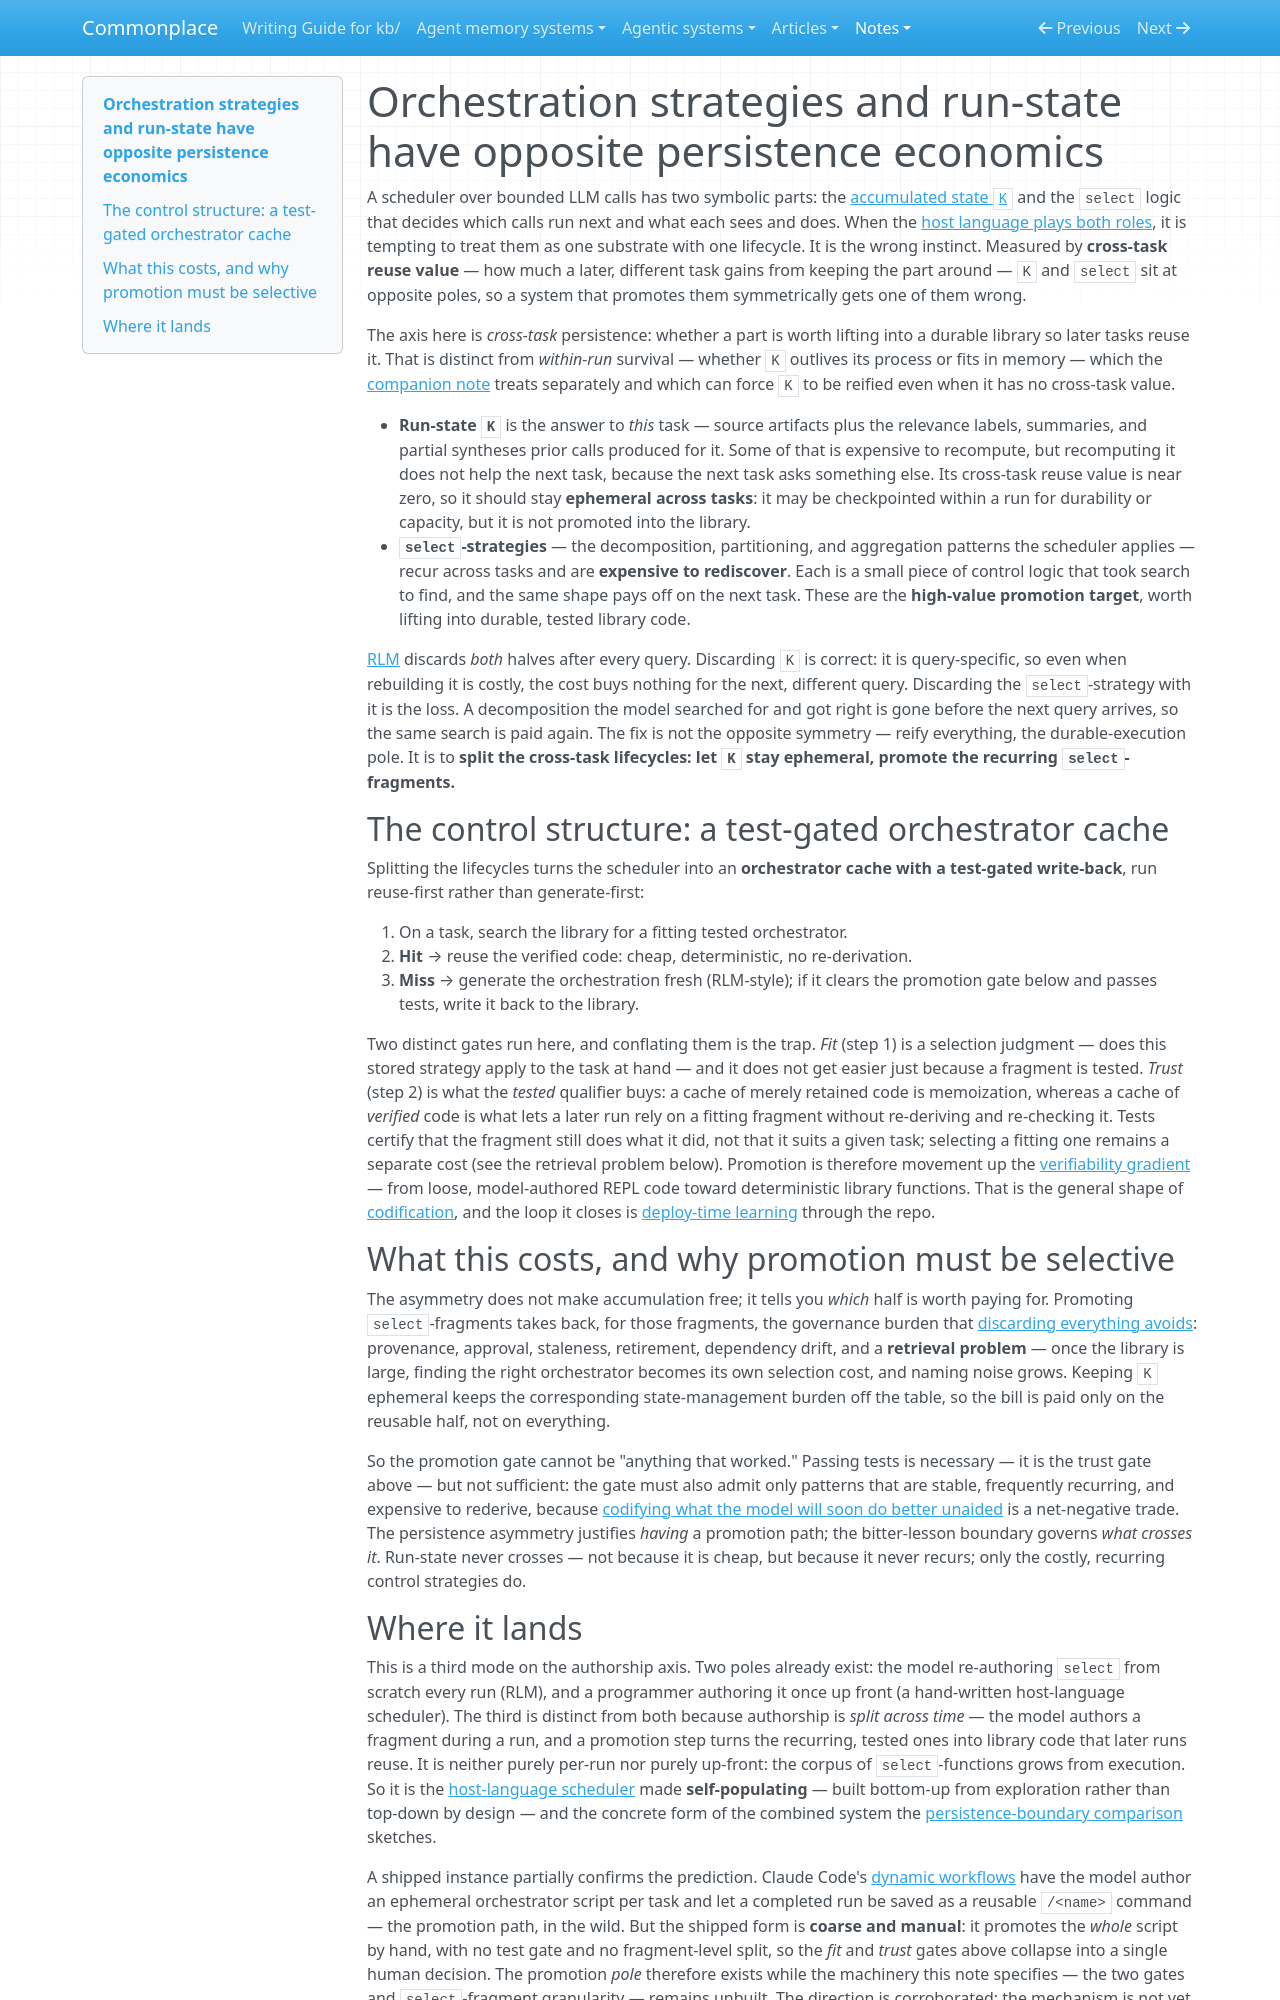

repository: zby/commonplace · page: notes/orchestration-strategies-and-run-state-have-opposite-persistence/index.html · generator: mkdocs

---
description: "Separates ephemeral task-specific run state from reusable selection strategies inside host schedulers; RLM-style execution discards both and therefore loses the valuable reusable half"
type: types/note.md
traits: [title-as-claim]
tags: [computational-model, learning-theory, artifact-analysis, improvement-loop, continual-learning, self-improving-systems]
---

# Orchestration strategies and run-state have opposite persistence economics

A scheduler over bounded LLM calls has two symbolic parts: the [accumulated state `K`](./bounded-context-orchestration-model.md) and the `select` logic that decides which calls run next and what each sees and does. When the [host language plays both roles](./the-practical-scheduler-is-the-host-language.md), it is tempting to treat them as one substrate with one lifecycle. It is the wrong instinct. Measured by **cross-task reuse value** — how much a later, different task gains from keeping the part around — `K` and `select` sit at opposite poles, so a system that promotes them symmetrically gets one of them wrong.

The axis here is *cross-task* persistence: whether a part is worth lifting into a durable library so later tasks reuse it. That is distinct from *within-run* survival — whether `K` outlives its process or fits in memory — which the [companion note](./the-practical-scheduler-is-the-host-language.md) treats separately and which can force `K` to be reified even when it has no cross-task value.

- **Run-state `K`** is the answer to *this* task — source artifacts plus the relevance labels, summaries, and partial syntheses prior calls produced for it. Some of that is expensive to recompute, but recomputing it does not help the next task, because the next task asks something else. Its cross-task reuse value is near zero, so it should stay **ephemeral across tasks**: it may be checkpointed within a run for durability or capacity, but it is not promoted into the library.
- **`select`-strategies** — the decomposition, partitioning, and aggregation patterns the scheduler applies — recur across tasks and are **expensive to rediscover**. Each is a small piece of control logic that took search to find, and the same shape pays off on the next task. These are the **high-value promotion target**, worth lifting into durable, tested library code.

[RLM](./rlm-has-the-model-write-ephemeral-orchestrators-over-sub-agents.md) discards *both* halves after every query. Discarding `K` is correct: it is query-specific, so even when rebuilding it is costly, the cost buys nothing for the next, different query. Discarding the `select`-strategy with it is the loss. A decomposition the model searched for and got right is gone before the next query arrives, so the same search is paid again. The fix is not the opposite symmetry — reify everything, the durable-execution pole. It is to **split the cross-task lifecycles: let `K` stay ephemeral, promote the recurring `select`-fragments.**

## The control structure: a test-gated orchestrator cache

Splitting the lifecycles turns the scheduler into an **orchestrator cache with a test-gated write-back**, run reuse-first rather than generate-first:

1. On a task, search the library for a fitting tested orchestrator.
2. **Hit** → reuse the verified code: cheap, deterministic, no re-derivation.
3. **Miss** → generate the orchestration fresh (RLM-style); if it clears the promotion gate below and passes tests, write it back to the library.

Two distinct gates run here, and conflating them is the trap. *Fit* (step 1) is a selection judgment — does this stored strategy apply to the task at hand — and it does not get easier just because a fragment is tested. *Trust* (step 2) is what the *tested* qualifier buys: a cache of merely retained code is memoization, whereas a cache of *verified* code is what lets a later run rely on a fitting fragment without re-deriving and re-checking it. Tests certify that the fragment still does what it did, not that it suits a given task; selecting a fitting one remains a separate cost (see the retrieval problem below). Promotion is therefore movement up the [verifiability gradient](./verifiability-gradient.md) — from loose, model-authored REPL code toward deterministic library functions. That is the general shape of [codification](./definitions/codification.md), and the loop it closes is [deploy-time learning](./retained-artifacts-enable-persistent-deployment-time-adaptation.md) through the repo.

## What this costs, and why promotion must be selective

The asymmetry does not make accumulation free; it tells you *which* half is worth paying for. Promoting `select`-fragments takes back, for those fragments, the governance burden that [discarding everything avoids](./ephemeral-computation-prevents-accumulation.md): provenance, approval, staleness, retirement, dependency drift, and a **retrieval problem** — once the library is large, finding the right orchestrator becomes its own selection cost, and naming noise grows. Keeping `K` ephemeral keeps the corresponding state-management burden off the table, so the bill is paid only on the reusable half, not on everything.

So the promotion gate cannot be "anything that worked." Passing tests is necessary — it is the trust gate above — but not sufficient: the gate must also admit only patterns that are stable, frequently recurring, and expensive to rederive, because [codifying what the model will soon do better unaided](./codification-and-relaxing-navigate-the-bitter-lesson-boundary.md) is a net-negative trade. The persistence asymmetry justifies *having* a promotion path; the bitter-lesson boundary governs *what crosses it*. Run-state never crosses — not because it is cheap, but because it never recurs; only the costly, recurring control strategies do.
